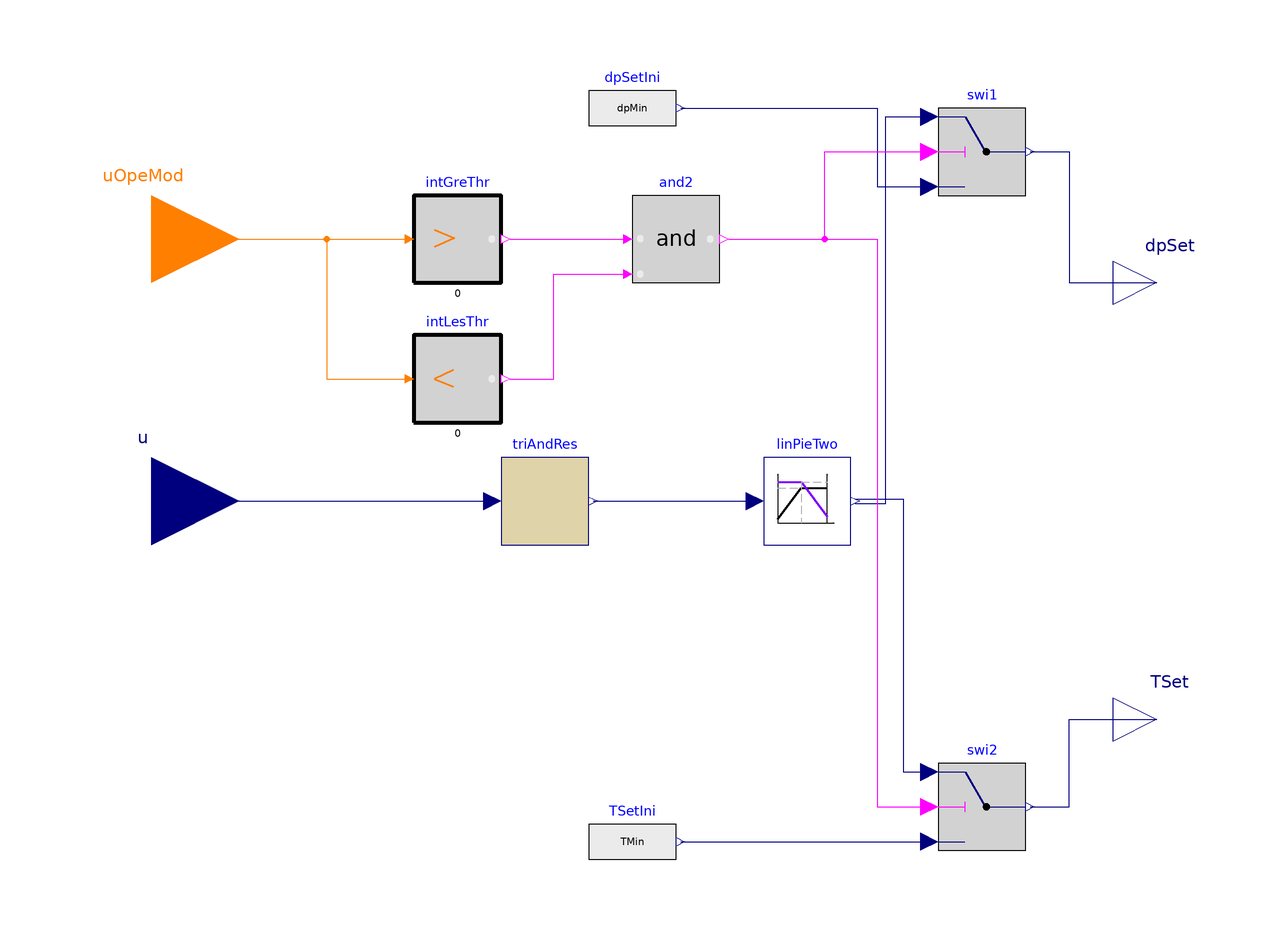

The Modelica model whose source follows is shown above as a component diagram (icons at their Placement, wires along their Line points).

model TemperatureDifferentialPressureReset
  "CHWST and CHW DP reset control for chillers"
  extends Modelica.Blocks.Icons.Block;
  parameter Modelica.SIunits.Time samplePeriod=120 "Sample period of component";
  parameter Real uTri=0 "Value to triggering the request for actuator";
  parameter Real yEqu0=0 "y setpoint when equipment starts";
  parameter Real yDec=-0.03 "y decrement (must be negative)";
  parameter Real yInc=0.03 "y increment (must be positive)";
  parameter Real x1=0.5 "First interval [x0, x1] and second interval (x1, x2]"
  annotation(Dialog(tab="Pressure and temperature reset points"));
  parameter Modelica.SIunits.Pressure dpMin = 100 "dpmin"
  annotation(Dialog(tab="Pressure and temperature reset points"));
  parameter Modelica.SIunits.Pressure dpMax =  300 "dpmax"
  annotation(Dialog(tab="Pressure and temperature reset points"));
  parameter Modelica.SIunits.ThermodynamicTemperature TMin=273.15+5.56 "Tchi,min"
  annotation(Dialog(tab="Pressure and temperature reset points"));
  parameter Modelica.SIunits.ThermodynamicTemperature TMax = 273.15+22 "Tchi,max"
  annotation(Dialog(tab="Pressure and temperature reset points"));
  parameter Modelica.SIunits.Time startTime=0 "First sample time instant";

  Modelica.Blocks.Interfaces.RealInput u
    "Input signall, such as dT, or valve position"
    annotation (Placement(transformation(extent={{-140,-20},{-100,20}})));
  PrimarySideControl.BaseClasses.LinearPiecewiseTwo linPieTwo(
    x0=0,
    x1=x1,
    x2=1,
    y10=dpMin,
    y11=dpMax,
    y20=TMax,
    y21=TMin) "Calculation of two piecewise linear functions"
    annotation (Placement(transformation(extent={{20,-10},{40,10}})));

  Modelica.Blocks.Interfaces.RealOutput dpSet(
    final quantity="Pressure",
    final unit = "Pa") "DP setpoint"
    annotation (Placement(transformation(extent={{100,40},{120,60}}),
        iconTransformation(extent={{100,40},{120,60}})));
  Modelica.Blocks.Interfaces.RealOutput TSet(
    final quantity="ThermodynamicTemperature",
    final unit="K")
    "CHWST"
    annotation (Placement(transformation(extent={{100,-60},{120,-40}}),
        iconTransformation(extent={{100,-60},{120,-40}})));
  PrimarySideControl.BaseClasses.TrimAndRespond triAndRes(
    samplePeriod=samplePeriod,
    startTime=startTime,
    uTri=uTri,
    yEqu0=yEqu0,
    yDec=yDec,
    yInc=yInc)
    annotation (Placement(transformation(extent={{-40,-10},{-20,10}})));

  Modelica.Blocks.Logical.Switch swi1 "Switch"
    annotation (Placement(transformation(extent={{60,70},{80,90}})));
  Modelica.Blocks.Sources.RealExpression dpSetIni(y=dpMin)
    "Initial dp setpoint"
    annotation (Placement(transformation(extent={{-20,80},{0,100}})));
  Modelica.Blocks.Sources.RealExpression TSetIni(y=TMin)
    "Initial temperature setpoint"
    annotation (Placement(transformation(extent={{-20,-88},{0,-68}})));
  Modelica.Blocks.Logical.Switch swi2 "Switch"
    annotation (Placement(transformation(extent={{60,-80},{80,-60}})));
  Modelica.Blocks.Interfaces.IntegerInput uOpeMod
    "Cooling mode in WSEControls.Type.OperationaModes" annotation (Placement(
        transformation(extent={{-140,40},{-100,80}}),  iconTransformation(
          extent={{-140,40},{-100,80}})));
  Buildings.Controls.OBC.CDL.Integers.GreaterThreshold intGreThr(threshold=
        Integer(FaultInjection.Experimental.Regulation.Types.CoolingModes.FreeCooling))
    annotation (Placement(transformation(extent={{-60,50},{-40,70}})));
  Buildings.Controls.OBC.CDL.Logical.And and2
    annotation (Placement(transformation(extent={{-10,50},{10,70}})));
  Buildings.Controls.OBC.CDL.Integers.LessThreshold intLesThr(threshold=Integer(
        FaultInjection.Experimental.Regulation.Types.CoolingModes.Off))
    annotation (Placement(transformation(extent={{-60,18},{-40,38}})));
equation

  connect(triAndRes.y, linPieTwo.u)
    annotation (Line(points={{-19,0},{18,0}}, color={0,0,127}));
  connect(uOpeMod, intGreThr.u)
    annotation (Line(points={{-120,60},{-62,60}}, color={255,127,0}));
  connect(linPieTwo.y[1], swi1.u1) annotation (Line(points={{41,-0.5},{48,-0.5},
          {48,88},{58,88}}, color={0,0,127}));
  connect(dpSetIni.y, swi1.u3) annotation (Line(points={{1,90},{46,90},{46,72},
          {58,72}}, color={0,0,127}));
  connect(linPieTwo.y[2], swi2.u1) annotation (Line(points={{41,0.5},{52,0.5},{
          52,-62},{58,-62}}, color={0,0,127}));
  connect(TSetIni.y, swi2.u3)
    annotation (Line(points={{1,-78},{58,-78}}, color={0,0,127}));
  connect(swi1.y, dpSet) annotation (Line(points={{81,80},{90,80},{90,50},{110,
          50}}, color={0,0,127}));
  connect(swi2.y, TSet) annotation (Line(points={{81,-70},{90,-70},{90,-50},{
          110,-50}}, color={0,0,127}));
  connect(u, triAndRes.u)
    annotation (Line(points={{-120,0},{-42,0}}, color={0,0,127}));
  connect(uOpeMod, intLesThr.u) annotation (Line(points={{-120,60},{-80,60},{
          -80,28},{-62,28}}, color={255,127,0}));
  connect(intGreThr.y, and2.u1)
    annotation (Line(points={{-38,60},{-12,60}}, color={255,0,255}));
  connect(intLesThr.y, and2.u2) annotation (Line(points={{-38,28},{-28,28},{-28,
          52},{-12,52}}, color={255,0,255}));
  connect(and2.y, swi1.u2) annotation (Line(points={{12,60},{34,60},{34,80},{58,
          80}}, color={255,0,255}));
  connect(and2.y, swi2.u2) annotation (Line(points={{12,60},{46,60},{46,-70},{
          58,-70}}, color={255,0,255}));
  annotation (defaultComponentName="temDifPreRes",
    Documentation(info="<html>
<p>This model describes a chilled water supply temperature setpoint and differential pressure setpoint reset control. In this logic, it is to first increase the different pressure, <i>&Delta;p</i>, of the chilled water loop to increase the mass flow rate. If <i>&Delta;p</i> reaches the maximum value and further cooling is still needed, the chiller remperature setpoint, <i>T<sub>chi,set</i></sub>, is reduced. If there is too much cooling, the <i>T<sub>chi,set</i></sub> and <i>&Delta;p</i> will be changed in the reverse direction. </p>
<p>The model implements a discrete time trim and respond logic as follows: </p>
<ul>
<li>A cooling request is triggered if the input signal, <i>y</i>, is larger than 0. <i>y</i> is the difference between the actual and set temperature of the suppuly air to the data center room.</li>
<li>The request is sampled every 2 minutes. If there is a cooling request, the control signal <i>u</i> is increased by <i>0.03</i>, where <i>0 &le; u &le; 1</i>. If there is no cooling request, <i>u</i> is decreased by <i>0.03</i>. </li>
</ul>
<p>The control signal <i>u</i> is converted to setpoints for <i>&Delta;p</i> and <i>T<sub>chi,set</i></sub> as follows: </p>
<ul>
<li>If <i>u &isin; [0, x]</i> then <i>&Delta;p = &Delta;p<sub>min</sub> + u &nbsp;(&Delta;p<sub>max</sub>-&Delta;p<sub>min</sub>)/x</i> and <i>T = T<sub>max</i></sub></li>
<li>If <i>u &isin; (x, 1]</i> then <i>&Delta;p = &Delta;p<sub>max</i></sub> and <i>T = T<sub>max</sub> - (u-x)&nbsp;(T<sub>max</sub>-T<sub>min</sub>)/(1-x) </i></li>
</ul>
<p>where <i>&Delta;p<sub>min</i></sub> and <i>&Delta;p<sub>max</i></sub> are minimum and maximum values for <i>&Delta;p</i>, and <i>T<sub>min</i></sub> and <i>T<sub>max</i></sub> are the minimum and maximum values for <i>T<sub>chi,set</i></sub>. </p>
<p>Note that we deactivate the trim and response when the chillers are off.</p>

<h4>Reference</h4>
<p>Stein, J. (2009). Waterside Economizing in Data Centers: Design and Control Considerations. ASHRAE Transactions, 115(2), 192-200.</p>
<p>Taylor, S.T. (2007). Increasing Efficiency with VAV System Static Pressure Setpoint Reset. ASHRAE Journal, June, 24-32. </p>
</html>", revisions="<html>
<ul>
<li><i>December 19, 2018</i> by Yangyang Fu:<br/>
        Deactivate reset when chillers are off.
</li>
<li><i>June 23, 2018</i> by Xing Lu:<br/>
        First implementation.
</li>
</ul>
</html>"));
end TemperatureDifferentialPressureReset;